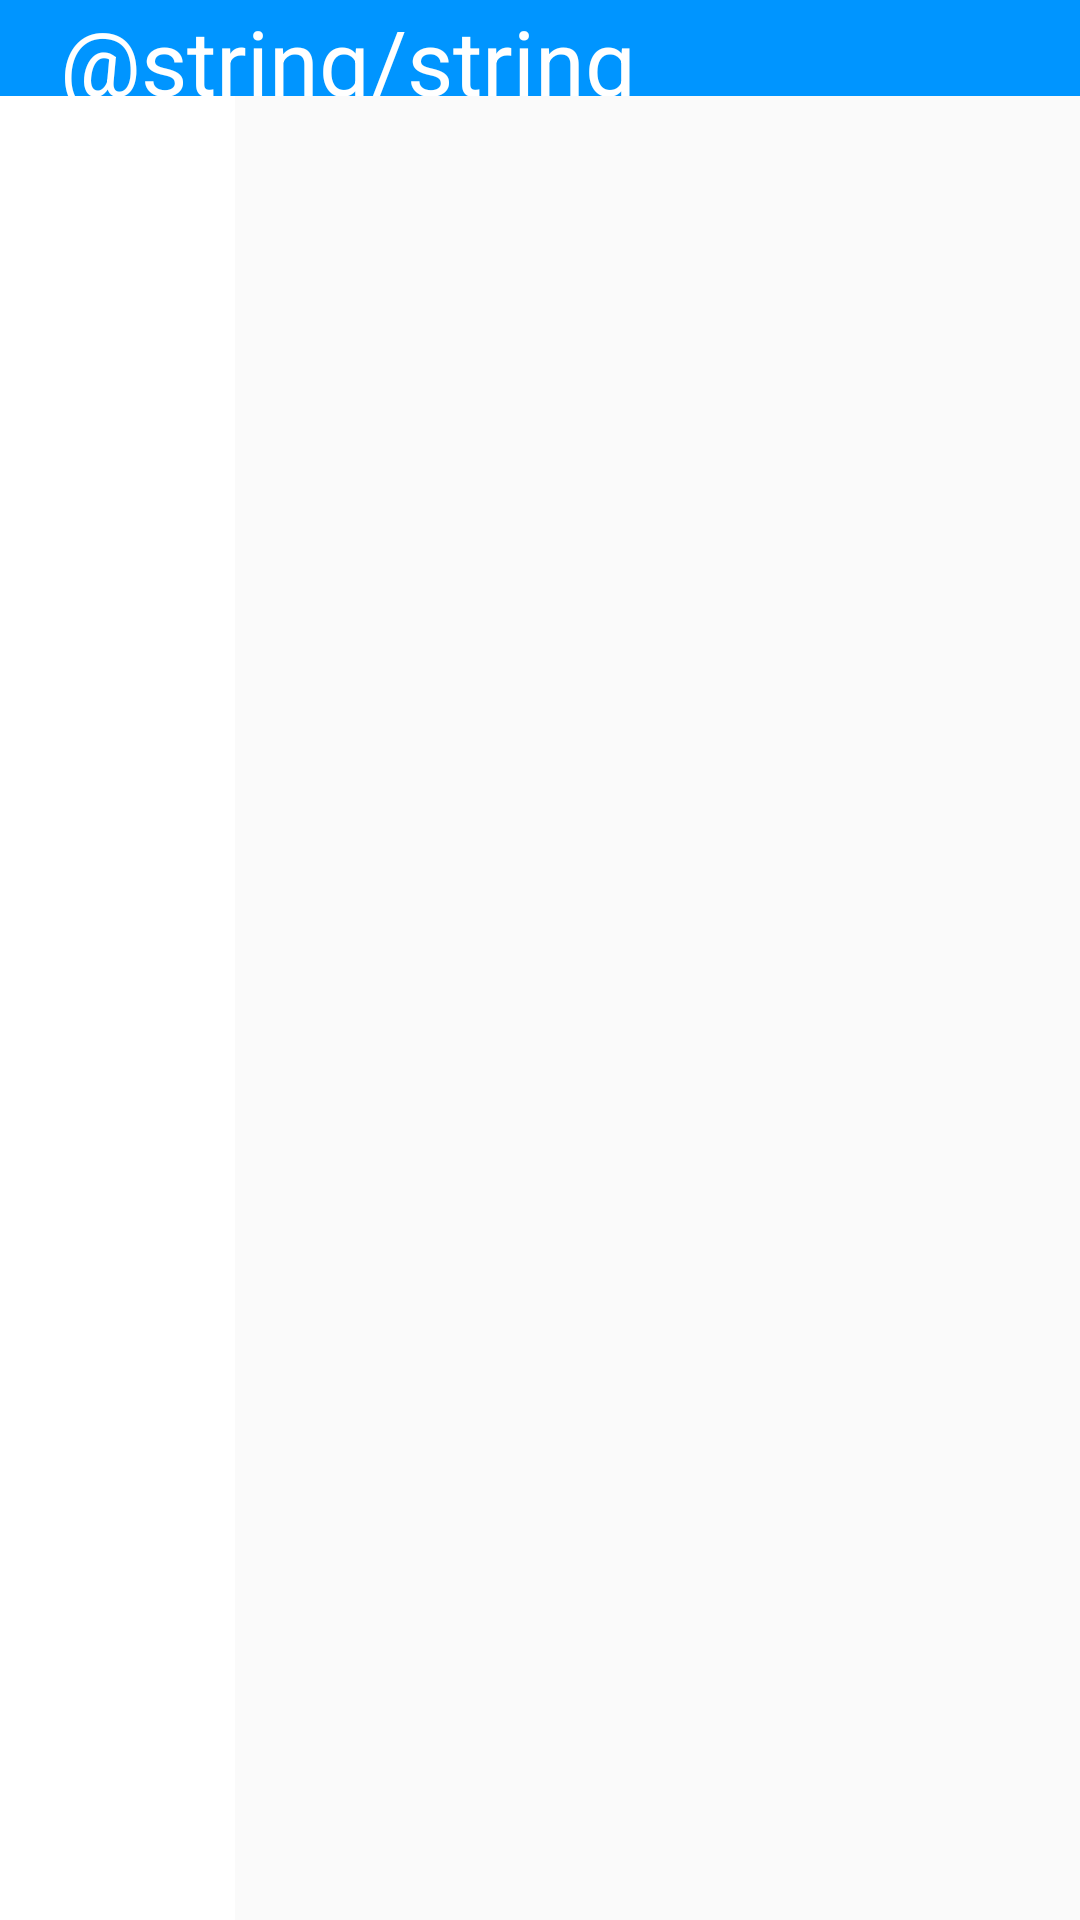

Layout XML and referenced resources for this Android screen:
<!-- AndroidManifest.xml: application theme AppTheme -->
<!-- res/layout/activity_choose_test_exam.xml -->
<?xml version="1.0" encoding="utf-8"?>
<RelativeLayout xmlns:android="http://schemas.android.com/apk/res/android"
    xmlns:app="http://schemas.android.com/apk/res-auto"
    xmlns:tools="http://schemas.android.com/tools"
    android:layout_width="match_parent"
    android:layout_height="match_parent"
    tools:context=".ChooseTestExamActivity">

    <TextView
        android:id="@+id/tv_title"
        android:layout_width="match_parent"
        android:layout_height="@dimen/qb_px_80"
        android:layout_alignParentTop="true"
        android:background="@color/color_0095ff"
        android:text="@string/string_homework_list"
        android:gravity="center_vertical"
        android:paddingStart="@dimen/qb_px_50"
        android:textColor="@color/color_ffffff"
        android:textSize="@dimen/dimens_sp_30"
        />
    
    <LinearLayout
        android:layout_below="@id/tv_title"
        android:layout_width="match_parent"
        android:layout_height="match_parent"
        android:orientation="horizontal">

        <LinearLayout
            android:layout_width="@dimen/qb_px_196"
            android:layout_height="match_parent"
            android:background="@color/color_ffffff"
            >
            <androidx.recyclerview.widget.RecyclerView
                android:layout_marginTop="@dimen/qb_px_34"
                android:id="@+id/rv_recyclerView"
                android:layout_width="match_parent"
                android:layout_height="match_parent"
                />
        </LinearLayout>

        <LinearLayout
            android:layout_marginTop="@dimen/qb_px_34"
            android:layout_width="wrap_content"
            android:layout_height="match_parent"
            android:background="@color/color_ebf5ff"
            >
            <androidx.recyclerview.widget.RecyclerView
                android:id="@+id/rv_recyclerView2"
                android:layout_width="match_parent"
                android:layout_height="match_parent"
                />
        </LinearLayout>


    </LinearLayout>
</RelativeLayout>
<!-- resources referenced by this layout -->
<resources>
  <color name="color_0095ff">#0095ff</color>
  <color name="color_ebf5ff">#ebf5ff</color>
  <color name="color_ffffff">#ffffff</color>
  <dimen name="dimens_sp_30">30sp</dimen>
  <dimen name="qb_px_196">78.19dp</dimen>
  <dimen name="qb_px_34">34dp</dimen>
  <dimen name="qb_px_50">50dp</dimen>
  <dimen name="qb_px_80">80dp</dimen>
  <style name="AppTheme" parent="Theme.AppCompat.Light.DarkActionBar">
          
          <item name="colorPrimary">@color/colorPrimary</item>
          <item name="colorPrimaryDark">@color/colorPrimaryDark</item>
          <item name="colorAccent">@color/colorAccent</item>
          <item name="android:windowTranslucentStatus">true</item>
          <item name="android:windowTranslucentNavigation">false</item>
  
      </style>
  <color name="colorPrimary">#6200EE</color>
  <color name="colorPrimaryDark">#3700B3</color>
  <color name="colorAccent">#03DAC5</color>
</resources>
